Photos from the image-classification dataset "industrial_defects" in the GitHub repository Shrexshth/GARUDA. Its 5 classes are: crack, hole, normal, rust, scratch.

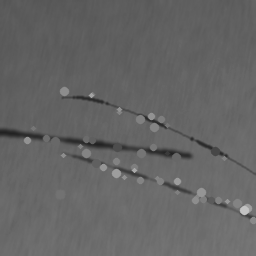
Label: scratch

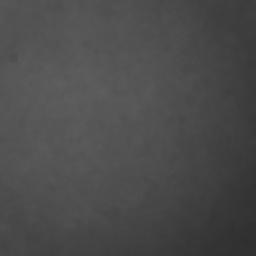
Label: normal

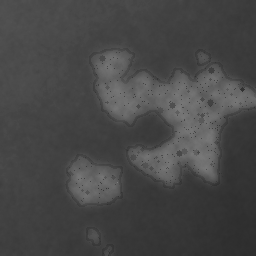
Label: rust

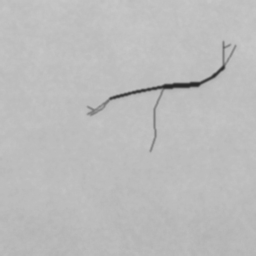
Label: crack

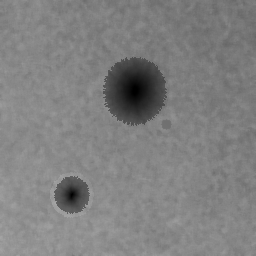
Label: hole

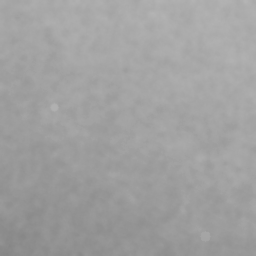
Label: normal
